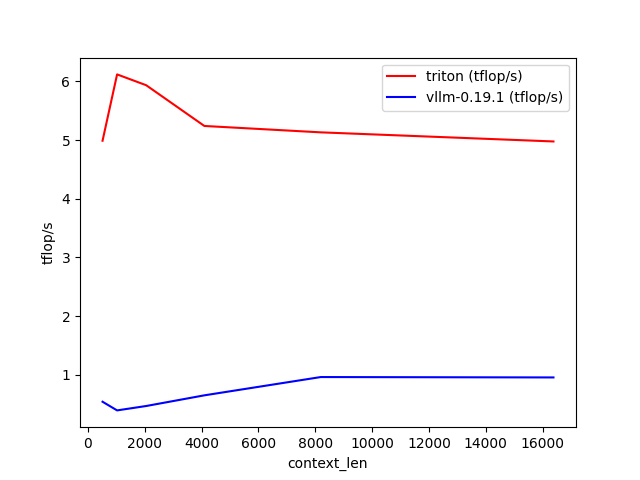

Values plotted in this chart, from the file beside it:
context_len, triton (tflop/s), vllm-0.19.1 (tflop/s)
512, 4.987, 0.5412
1024, 6.118, 0.3935
2048, 5.933, 0.4684
4096, 5.239, 0.6503
8192, 5.13, 0.9616
16384, 4.975, 0.9551
